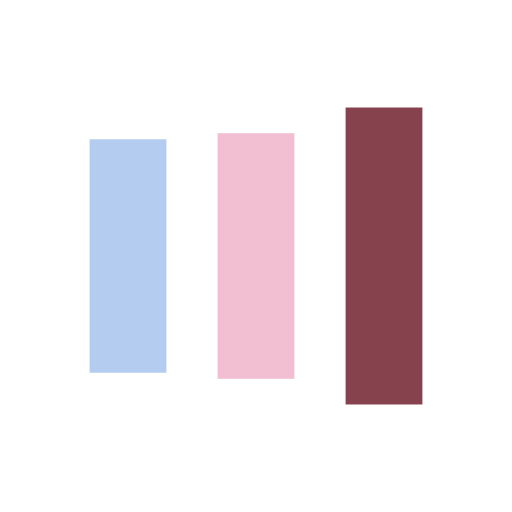
t = 0.00 s
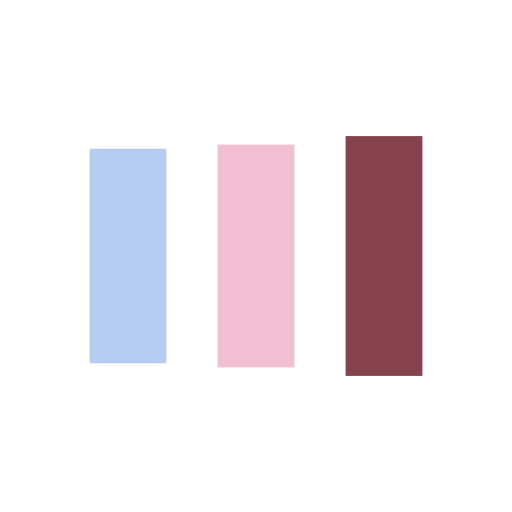
t = 0.13 s
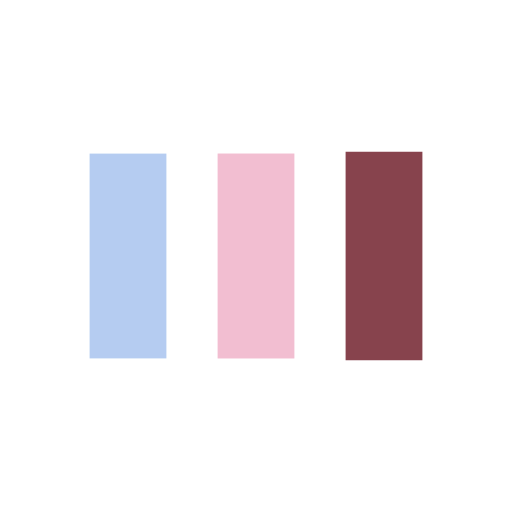
t = 0.38 s
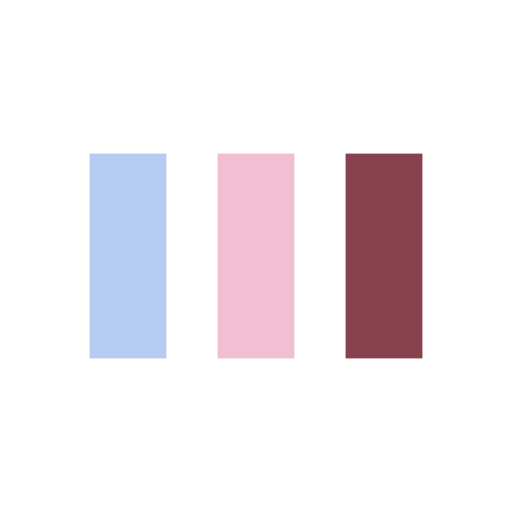
t = 0.50 s
t = 0.63 s: frame unchanged from t = 0.50 s, image omitted
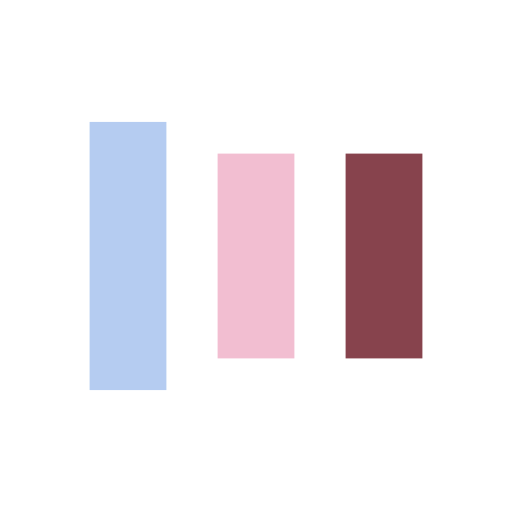
t = 0.88 s

The animated SVG that drew these frames (rendered in a browser with its animation timeline set to each time). Animation: 6 SMIL elements (animate=6); one cycle of 1.00 s, repeats indefinitely.

<?xml version="1.0" encoding="utf-8"?>
<svg xmlns="http://www.w3.org/2000/svg" xmlns:xlink="http://www.w3.org/1999/xlink" style="margin: auto; background: none; display: block; shape-rendering: auto;" width="200px" height="200px" viewBox="0 0 100 100" preserveAspectRatio="xMidYMid">
<rect x="17.5" y="30" width="15" height="40" fill="#b5ccf1">
  <animate attributeName="y" repeatCount="indefinite" dur="1s" calcMode="spline" keyTimes="0;0.5;1" values="18;30;30" keySplines="0 0.5 0.5 1;0 0.5 0.5 1" begin="-0.2s"></animate>
  <animate attributeName="height" repeatCount="indefinite" dur="1s" calcMode="spline" keyTimes="0;0.5;1" values="64;40;40" keySplines="0 0.5 0.5 1;0 0.5 0.5 1" begin="-0.2s"></animate>
</rect>
<rect x="42.5" y="30" width="15" height="40" fill="#f2bed1">
  <animate attributeName="y" repeatCount="indefinite" dur="1s" calcMode="spline" keyTimes="0;0.5;1" values="20.999999999999996;30;30" keySplines="0 0.5 0.5 1;0 0.5 0.5 1" begin="-0.1s"></animate>
  <animate attributeName="height" repeatCount="indefinite" dur="1s" calcMode="spline" keyTimes="0;0.5;1" values="58.00000000000001;40;40" keySplines="0 0.5 0.5 1;0 0.5 0.5 1" begin="-0.1s"></animate>
</rect>
<rect x="67.5" y="30" width="15" height="40" fill="#87434d">
  <animate attributeName="y" repeatCount="indefinite" dur="1s" calcMode="spline" keyTimes="0;0.5;1" values="20.999999999999996;30;30" keySplines="0 0.5 0.5 1;0 0.5 0.5 1"></animate>
  <animate attributeName="height" repeatCount="indefinite" dur="1s" calcMode="spline" keyTimes="0;0.5;1" values="58.00000000000001;40;40" keySplines="0 0.5 0.5 1;0 0.5 0.5 1"></animate>
</rect>
<!-- [ldio] generated by https://loading.io/ --></svg>
